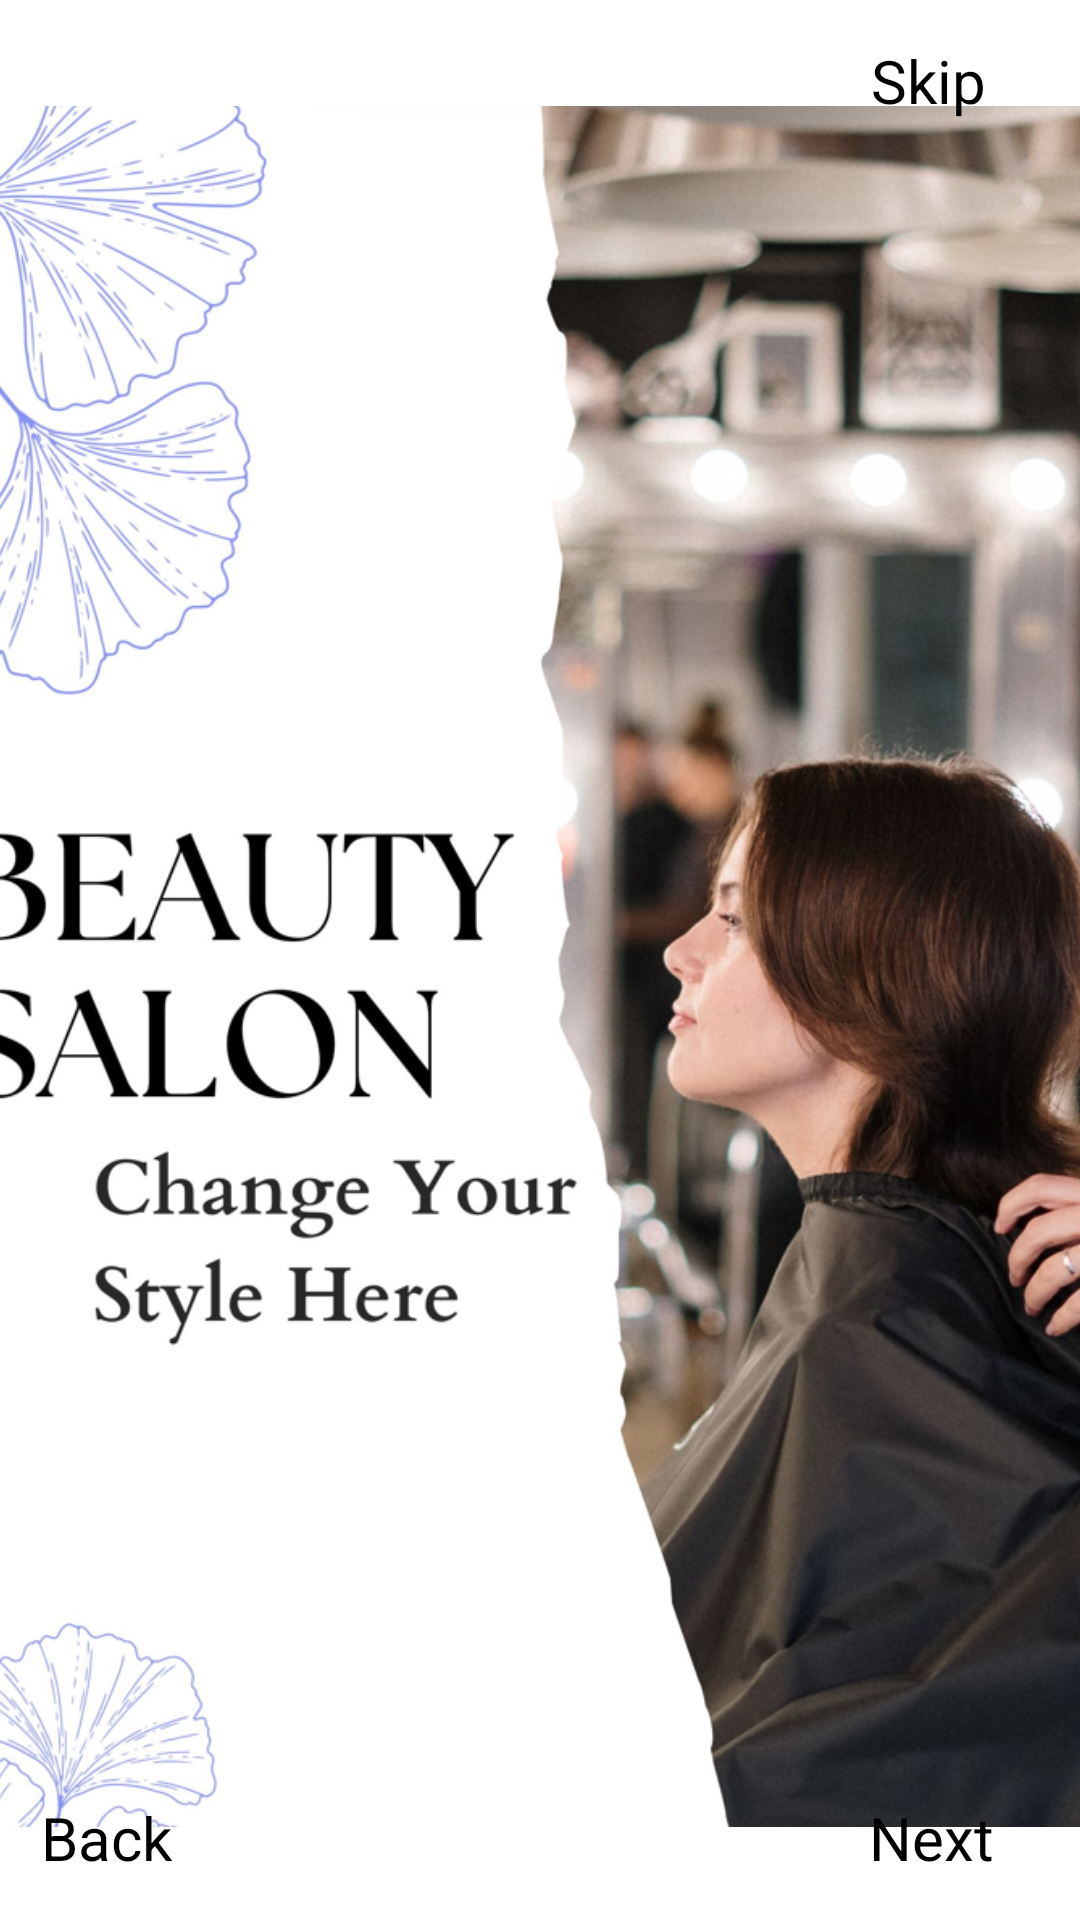

Android layout source for this screen:
<!-- AndroidManifest.xml: application theme Theme.NavigationDrawer -->
<!-- res/layout/activity_second_screen.xml -->
<?xml version="1.0" encoding="utf-8"?>
<androidx.constraintlayout.widget.ConstraintLayout xmlns:android="http://schemas.android.com/apk/res/android"
    xmlns:app="http://schemas.android.com/apk/res-auto"
    xmlns:tools="http://schemas.android.com/tools"
    android:layout_width="match_parent"
    android:layout_height="match_parent"
    tools:context=".welcome_activity.SecondScreen">


    <ImageView
        android:id="@+id/imageView2"
        android:layout_width="404dp"
        android:layout_height="647dp"
        android:src="@drawable/second_screen"
        app:layout_constraintBottom_toBottomOf="parent"
        app:layout_constraintEnd_toEndOf="parent"
        app:layout_constraintHorizontal_bias="0.555"
        app:layout_constraintStart_toStartOf="parent"
        app:layout_constraintTop_toTopOf="parent"
        app:layout_constraintVertical_bias="0.245" />

    <TextView
        android:id="@+id/twNext"
        android:layout_width="wrap_content"
        android:layout_height="wrap_content"
        android:text="@string/next"
        android:textColor="@color/black"
        android:textSize="20sp"
        app:layout_constraintBottom_toBottomOf="parent"
        app:layout_constraintEnd_toEndOf="parent"
        app:layout_constraintHorizontal_bias="0.91"
        app:layout_constraintStart_toStartOf="parent"
        app:layout_constraintTop_toTopOf="parent"
        app:layout_constraintVertical_bias="0.977" />

    <TextView
        android:id="@+id/twSkip"
        android:layout_width="wrap_content"
        android:layout_height="wrap_content"
        android:text="@string/skip"
        android:textColor="@color/black"
        android:textSize="20dp"
        app:layout_constraintBottom_toBottomOf="parent"
        app:layout_constraintEnd_toEndOf="parent"
        app:layout_constraintHorizontal_bias="0.903"
        app:layout_constraintStart_toStartOf="parent"
        app:layout_constraintTop_toTopOf="parent"
        app:layout_constraintVertical_bias="0.022" />

    <TextView
        android:id="@+id/twBack"
        android:layout_width="wrap_content"
        android:layout_height="wrap_content"
        android:text="@string/back"
        android:textColor="@color/black"
        android:textSize="20dp"
        app:layout_constraintBottom_toBottomOf="parent"
        app:layout_constraintEnd_toEndOf="parent"
        app:layout_constraintHorizontal_bias="0.043"
        app:layout_constraintStart_toStartOf="parent"
        app:layout_constraintTop_toTopOf="parent"
        app:layout_constraintVertical_bias="0.977" />

</androidx.constraintlayout.widget.ConstraintLayout>
<!-- resources referenced by this layout -->
<resources>
  <color name="black">#FF000000</color>
  <!-- drawable second_screen: png bitmap (drawable, 973530 bytes) -->
  <string name="back">Back</string>
  <string name="next">Next</string>
  <string name="skip">Skip</string>
  <style name="Theme.NavigationDrawer" parent="Theme.MaterialComponents.Light.NoActionBar">
          
          <item name="colorPrimary">@color/lavender</item>
          <item name="colorPrimaryDark">@color/lavender</item>
          <item name="colorOnPrimary">@color/white</item>
          
          <item name="colorSecondary">@color/teal_200</item>
          <item name="colorSecondaryVariant">@color/teal_700</item>
          <item name="colorOnSecondary">@color/black</item>
          
          <item name="android:statusBarColor">?attr/colorPrimaryVariant</item>
          
      </style>
  <color name="lavender">#8692f7</color>
  <color name="white">#FFFFFFFF</color>
  <color name="teal_200">#FF03DAC5</color>
  <color name="teal_700">#FF018786</color>
</resources>
